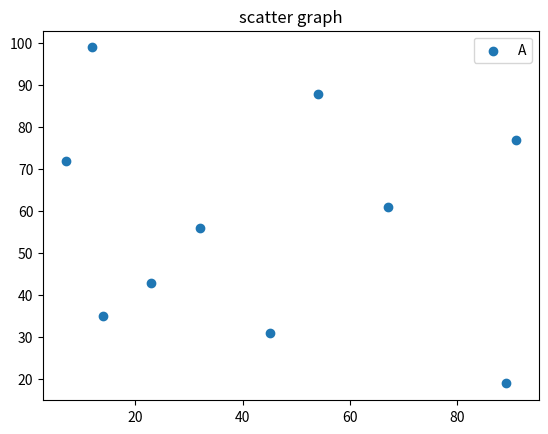

Write Python code to recreate this figure. (Note: this script raises an exception after producing the figure.)
import matplotlib.pyplot as plt
import numpy as np
x=np.array([12, 45, 7, 32, 89, 54, 23, 67, 14, 91])
y=np.array([99, 31, 72, 56, 19, 88, 43, 61, 35, 77])
plt.scatter(x,y)
plt.title("scatter graph")
plt.legend(["A"])
plt.show()
############################## multiple data set
x1=np.array.arange(10,1000,30)
y1=np.array.arange(10,1000,20)
x2=np.array.arange(10,1000,50)
y2=np.array.arange(10,1000,60)
plt.scatter(x1,y1,color='red',label='Group 1')
plt.scatter(x2,y2,color='red',label='Group 1')
plt.title("multiple dataset scatter ghraph")
plt.legend()
plt.show()
#################################### customize color and size
x = np.array([3, 12, 9, 20, 5, 18, 22, 11, 27, 16, 8, 24, 15])
y = np.array([95, 55, 63, 77, 89, 50, 41, 70, 58, 83, 61, 52, 68])
plt.scatter(x,y,color='#23d4e8')
x = np.array([1, 6, 14, 17, 3, 13, 10, 8, 19, 21, 2, 16, 23, 25])
y = np.array([80, 60, 72, 90, 68, 55, 74, 79, 66, 81, 58, 67, 62, 85])
plt.scatter(x,y,color='32cd68')
plt.show()
################################
